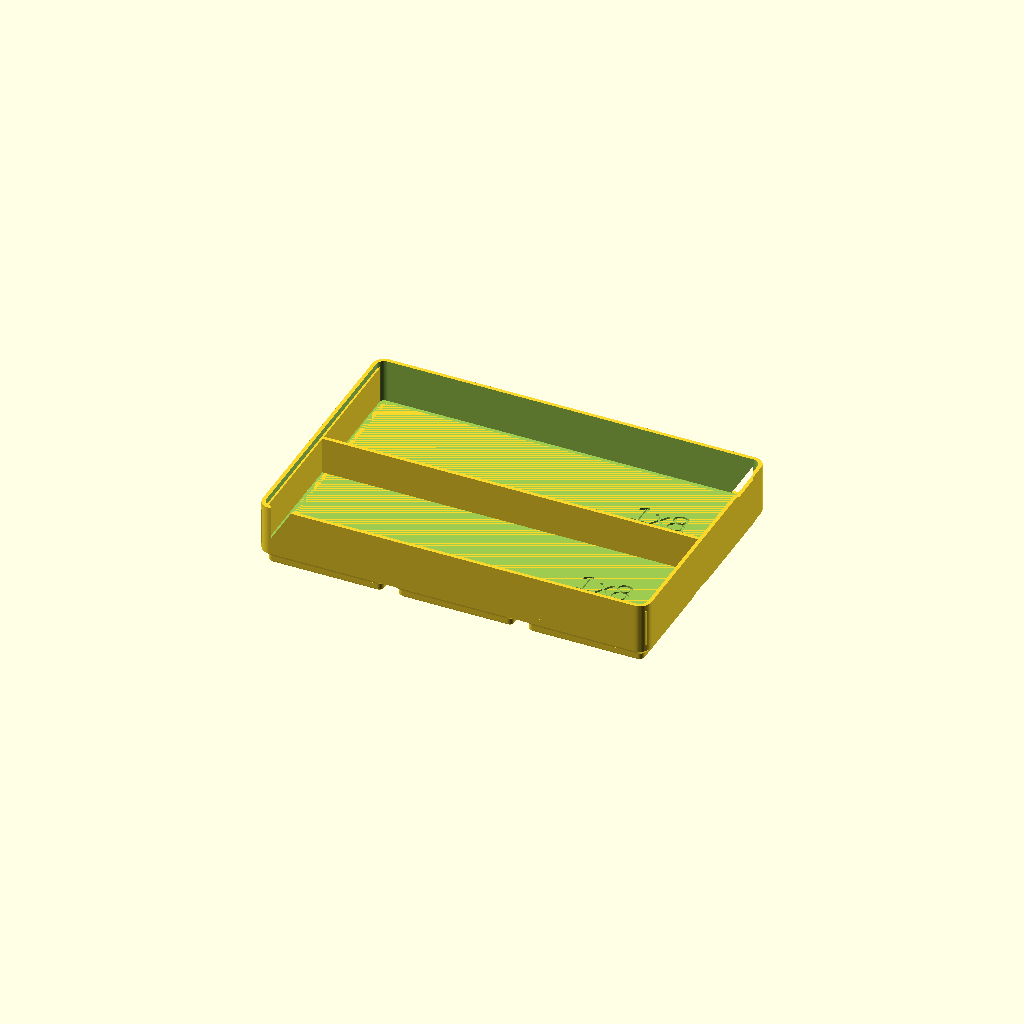
Cell 1: rendered with the file's own defaults.
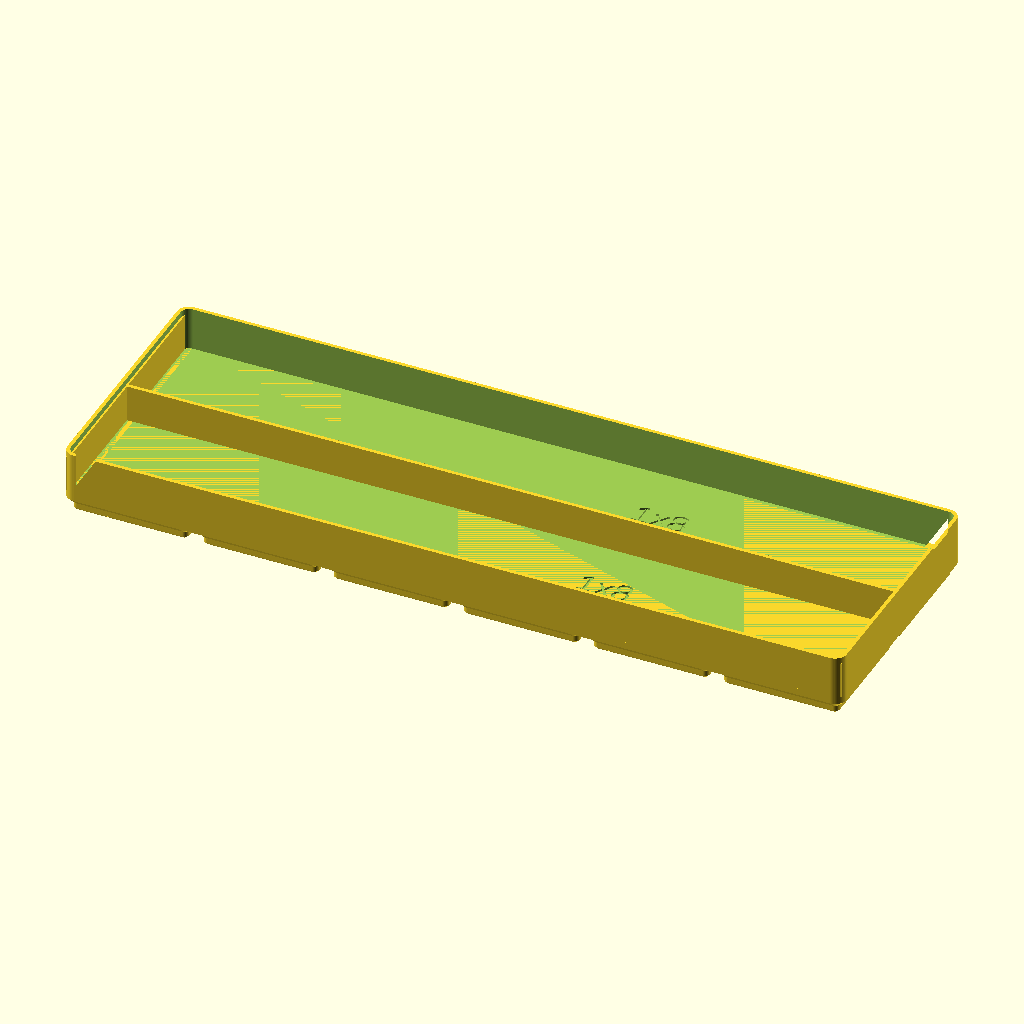
Cell 2: NX = 6 (everything else at default).
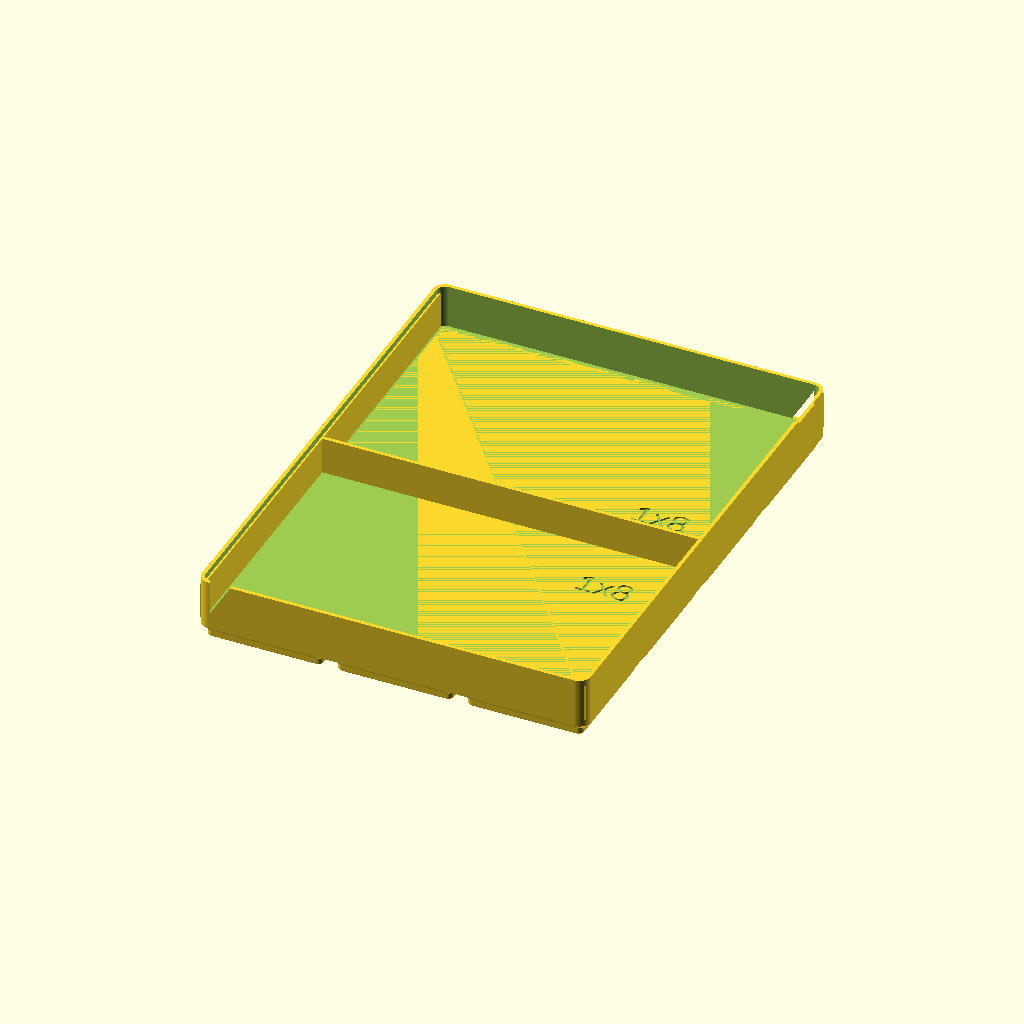
Cell 3: the same model with NY = 4.
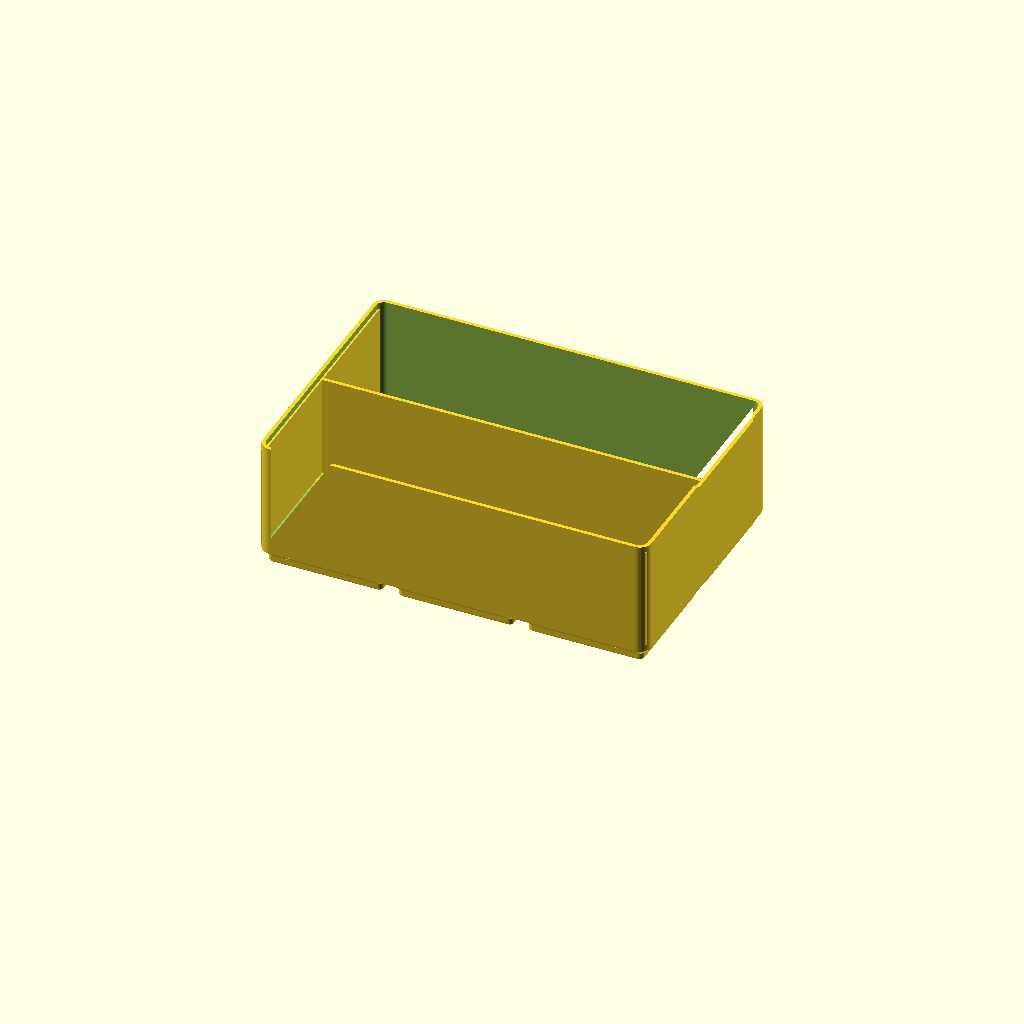
Cell 4: the same model with H_U = 6.
All cells are drawn from one camera (rotation 55°, 0°, 25°, orthographic, colour scheme Cornfield), so only the parameter changes between them.
The OpenSCAD source (scad/examples/fit_test_3x2x3.scad):
// Reference tray: 3x2 cells, 3U tall — two channels for 1x8 beams laid flat.
// Serves as a grid/foot fit test and as the first usable tray.
// build:  scad.py build scad/examples/fit_test_3x2x3.scad --name fit_3x2x3 --views iso,top

include <gf.scad>

NX = 3;
NY = 2;
H_U = 3;

BEAM_LEN = 101.6;        // 1x8 beam
BEAM_W   = 12.7;
BEAM_T   = 6.35;

// fail loudly instead of silently cutting through the walls
assert(NX * GRID - TOL > BEAM_LEN + 2 * WALL_DEF, "beam is longer than the tray");

difference() {
    union() {
        gf_tray(NX, NY, H_U, lip = false, magnets = false);
        // one divider -> two channels, each wide enough for a 1x8 beam
        gf_dividers(NX, NY, 1, 2, H_U * HEIGHT_U - HEIGHT_U - 2, wall = 1.2, grip = 0);
    }

    // labels engraved into the cavity floor (debossed into the 7 mm base)
    for (i = [-1, 1])
        translate([BEAM_LEN / 2 - 12, i * (BEAM_W + 26) / 2, HEIGHT_U])
            label_text("1x8", size = 8, depth = 0.6);
}
Customizer parameters (derived from the source; name, type, default, range or options):
NX: number, default 3
NY: number, default 2
H_U: number, default 3
BEAM_LEN: number, default 101.6
BEAM_W: number, default 12.7
BEAM_T: number, default 6.35
